Run: headless pygame with SDL's dummy video driver; simulated clock (each Clock.tick advances the game by its frame time, no real sleeping); random seed 0; keys injected as events and as key.get_pressed() state; no mouse input.
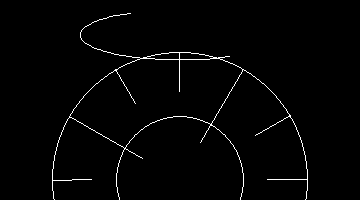
Frame 1 of 4 · flips 1–60 · no input
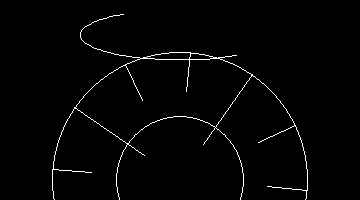
Frame 2 of 4 · flips 61–180 · tapped SPACE, RETURN · held RIGHT (→), D
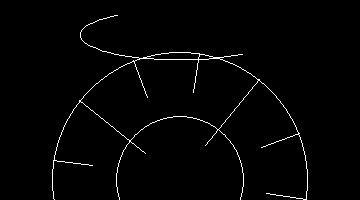
Frame 3 of 4 · flips 181–300 · held DOWN (↓), S
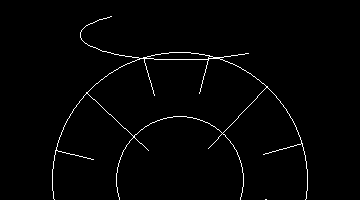
Frame 4 of 4 · flips 301–420 · held LEFT (←), A, UP (↑), W

The pygame program that drew these frames:

import math
import time
import pygame
from pygame.locals import HWSURFACE, DOUBLEBUF, RESIZABLE

WIDTH = 360
HEIGHT = 200
HALF_W = WIDTH / 2
HALF_H = HEIGHT - 20

FPS = 30

WHITE = (255, 255, 255)
BLACK = (0, 0, 0)

TWO_PI = math.pi * 2
PI = math.pi
SWEEP_LENGTH = 128
DOTS = 12

def main():
    """
    Main function. The code goes running there.
    """
    pygame.init()
    pygame.font.init()
    my_font = pygame.font.SysFont('Comic Sans MS', 10)
    mainsurface = pygame.display.set_mode((WIDTH, HEIGHT), HWSURFACE | DOUBLEBUF | RESIZABLE)
    screen = pygame.Surface((WIDTH, HEIGHT))
    pygame.display.set_caption("Circle")
    clock = pygame.time.Clock()
    t=0

    running = True


    while running:
        clock.tick(FPS)
        for event in pygame.event.get():
            if event.type == pygame.QUIT:
                running = False

        screen.fill(BLACK)

        pygame.draw.circle(screen, WHITE, (HALF_W, HALF_H), SWEEP_LENGTH, 1)
        # pygame.draw.circle(screen, WHITE, (HALF_W, HALF_H), SWEEP_LENGTH/4, 1)
        # pygame.draw.circle(screen, WHITE, (HALF_W, HALF_H), SWEEP_LENGTH/4*2, 1)
        pygame.draw.circle(screen, WHITE, (HALF_W, HALF_H), SWEEP_LENGTH/2, 1)

        # t += (1 % FPS) / FPS # loop
        t = 2 * math.atan(math.tan(time.monotonic() / 2)) # loop

        pygame.draw.arc(screen, WHITE, ((WIDTH-200)/2, 10, 200,50), 0+t, PI+t)

        for i in range(DOTS):
            # z = i * (360/DOTS) * ( TWO_PI / 360 ) - (2*math.atan(math.tan(t/2)))
            z = i * (360/DOTS) * ( TWO_PI / 360 ) - t
            text_surface = my_font.render(f'{z}', False, WHITE)
            px = int((SWEEP_LENGTH) * math.sin(z) + HALF_W)
            py = int((SWEEP_LENGTH) * math.cos(z) + HALF_H)
            # screen.blit(text_surface, (px,py))
            if (i % (DOTS/4)):
                d = -40
            else:
                # pygame.draw.line(screen, WHITE, (HALF_W,HALF_H), (px, py))
                d = -(SWEEP_LENGTH/3*2)

            pygame.draw.line(screen, WHITE, (px,py), ((d)*math.sin(z) + px, (d)*math.cos(-z)+py))
            # screen.set_at((px,py), WHITE)

        x = SWEEP_LENGTH * math.sin(-t) + HALF_W
        y = SWEEP_LENGTH * math.cos(t) + HALF_H

        # pygame.draw.line(screen,WHITE,(HALF_W, HALF_H), (x,y), 3)

        # Scale and update display
        w, h = pygame.display.get_surface().get_size()
        mainsurface.blit(pygame.transform.scale(screen, (w, h)), (0, 0))
        pygame.display.update()

    pygame.quit()

if __name__ == '__main__':
    main()
